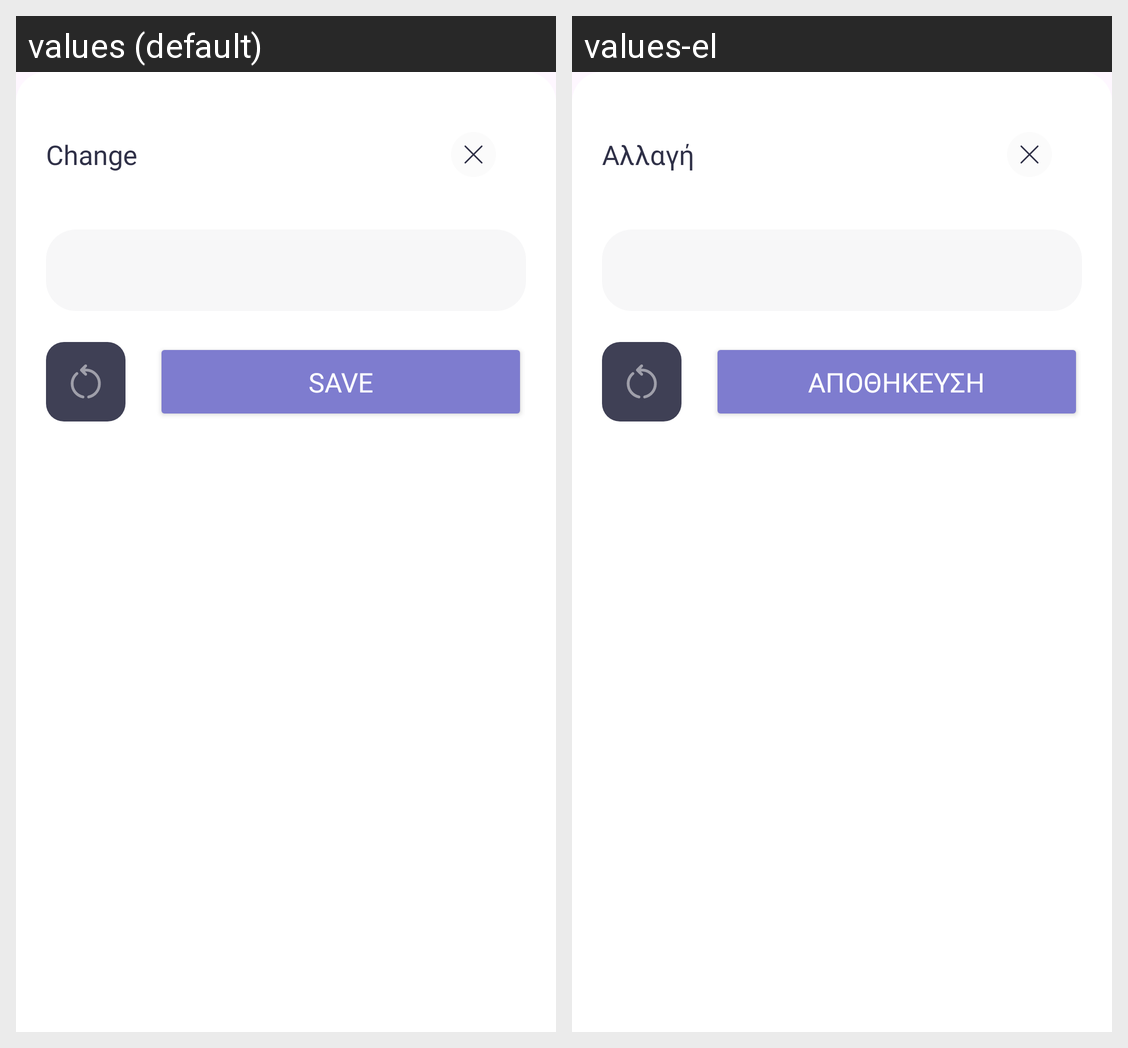

Locale-by-locale string values for the Android screen shown in this grid:
Android screen res/layout/personal_data_edit_layout.xml rendered under 2 locales, left to right: values (default), values-el. Device: Nexus 5 (rendered at 1080×1920; each locale shown at half size, 540×960, under a caption strip naming it); theme Theme.RaiseUpAndroid.
Strings drawn on this screen, with the default value and each locale's value (text and hints the layout hard-codes, and strings that could not be matched under every locale, appear in the picture but are not listed):

change
  values: Change
  values-el: Αλλαγή

save
  values: Save
  values-el: Αποθήκευση
